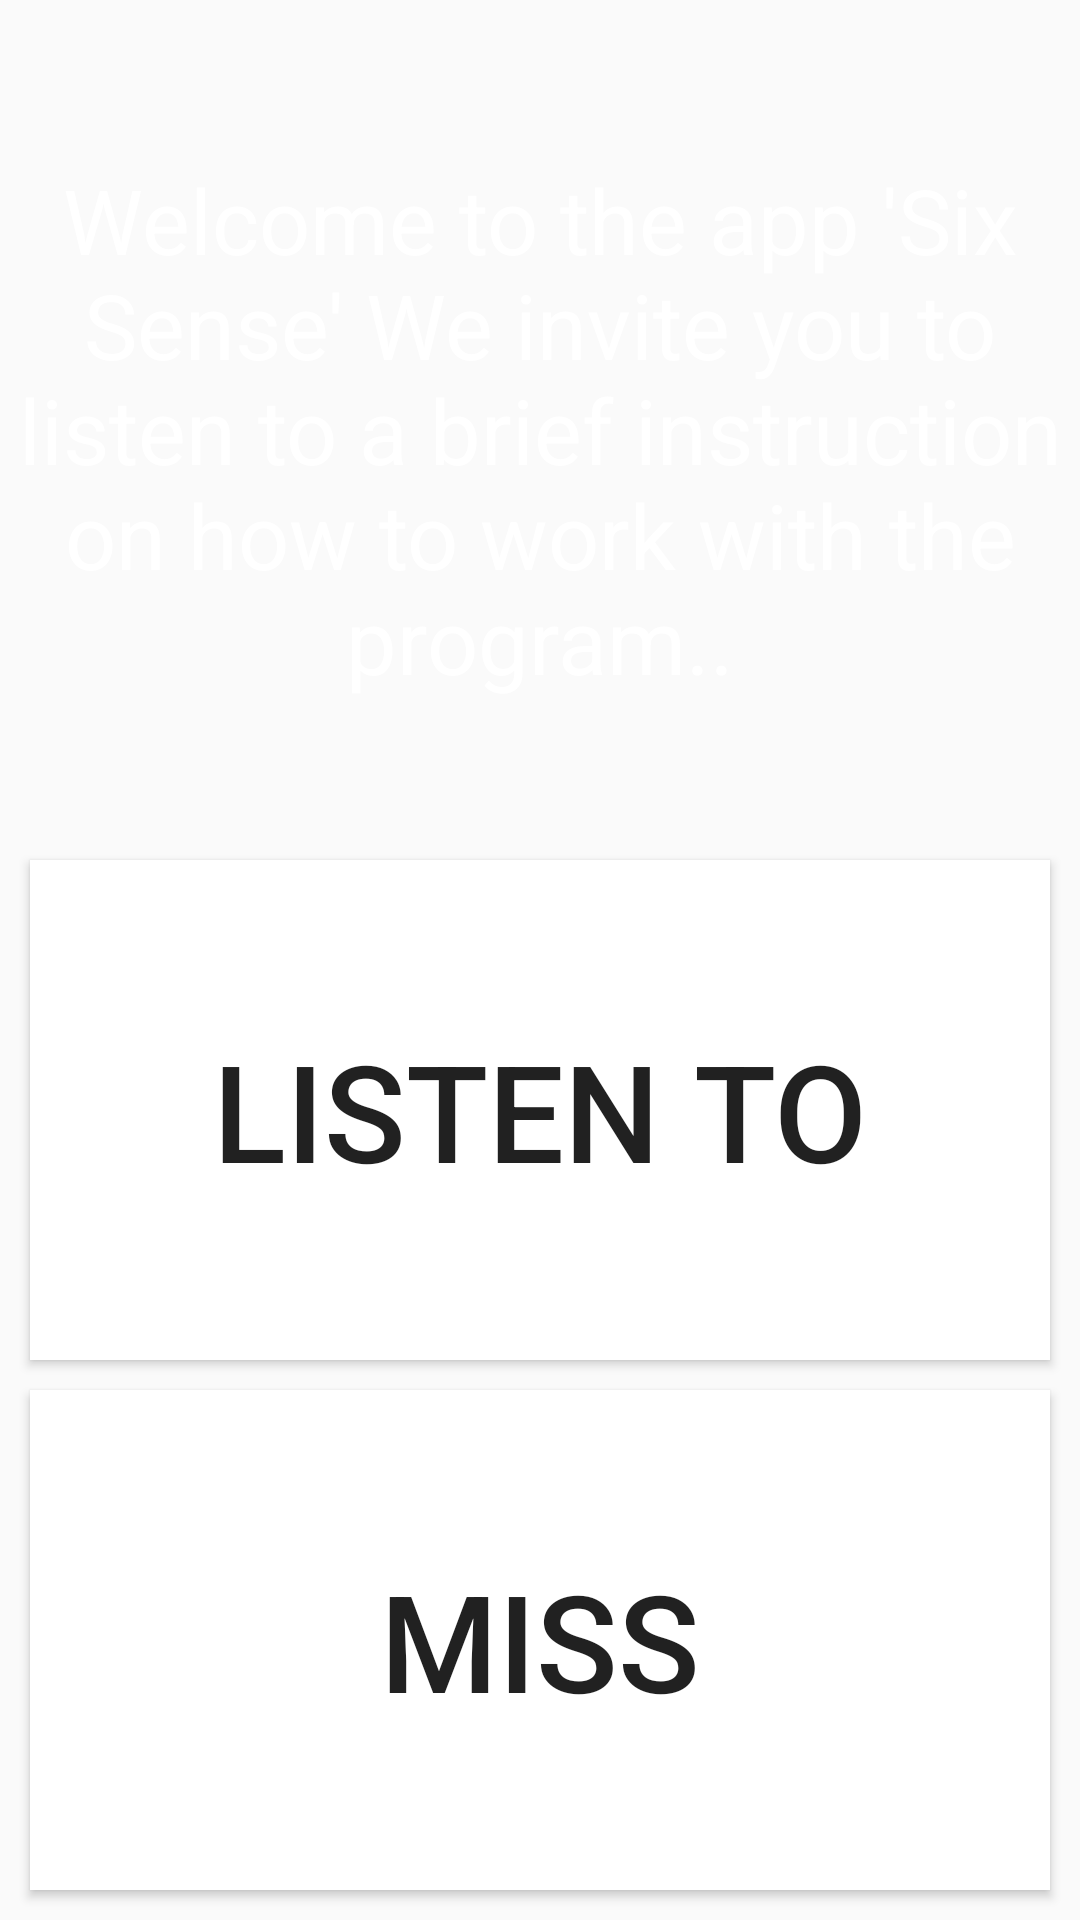

Write the Android layout XML for this screen, with the resource values it uses.
<!-- AndroidManifest.xml: application theme Theme.AppCompat.Light.DarkActionBar -->
<!-- res/layout/content_splash.xml -->
<?xml version="1.0" encoding="utf-8"?>
<LinearLayout xmlns:android="http://schemas.android.com/apk/res/android"
    android:layout_width="match_parent"
    android:layout_height="match_parent"
    android:orientation="vertical">

    <TextView
        style="@style/SplashScreen.WelcomeText"
        android:layout_width="match_parent"
        android:layout_height="wrap_content"
        android:layout_weight="1"
        android:gravity="center"
        android:text="@string/splash_tutorial_message" />

    <Button
        android:id="@+id/splash_tutorial_start"
        style="@style/SplashScreen.Button"
        android:layout_width="match_parent"
        android:layout_height="wrap_content"
        android:layout_weight="1"
        android:text="@string/splash_tutorial_listen" />

    <Button
        android:id="@+id/splash_tutorial_skip"
        style="@style/SplashScreen.Button"
        android:layout_width="match_parent"
        android:layout_height="wrap_content"
        android:layout_weight="1"
        android:text="@string/splash_tutorial_skip" />

</LinearLayout>
<!-- resources referenced by this layout -->
<resources>
  <string name="splash_tutorial_listen">LISTEN TO</string>
  <string name="splash_tutorial_message">Welcome to the app \'Six Sense\' We invite you to listen to a brief instruction on how to work with the program.. </string>
  <string name="splash_tutorial_skip">MISS</string>
  <style name="SplashScreen.Button" parent="Widget.AppCompat.Button">
          <item name="android:background">@color/white</item>
          <item name="android:layout_marginLeft">@dimen/splash_button_margin_horizontal</item>
          <item name="android:layout_marginRight">@dimen/splash_button_margin_horizontal</item>
          <item name="android:textSize">@dimen/splash_button_textSize</item>
          <item name="android:layout_marginBottom">@dimen/splash_button_margin_vertical</item>
      </style>
  <style name="SplashScreen.WelcomeText" parent="TextAppearance.AppCompat">
          <item name="android:textSize">@dimen/splash_tutorial_text_size</item>
          <item name="android:textColor">@color/white</item>
      </style>
  <color name="white">#FFF</color>
  <dimen name="splash_button_margin_horizontal">10dp</dimen>
  <dimen name="splash_button_textSize">45sp</dimen>
  <dimen name="splash_button_margin_vertical">10dp</dimen>
  <dimen name="splash_tutorial_text_size">30sp</dimen>
</resources>
